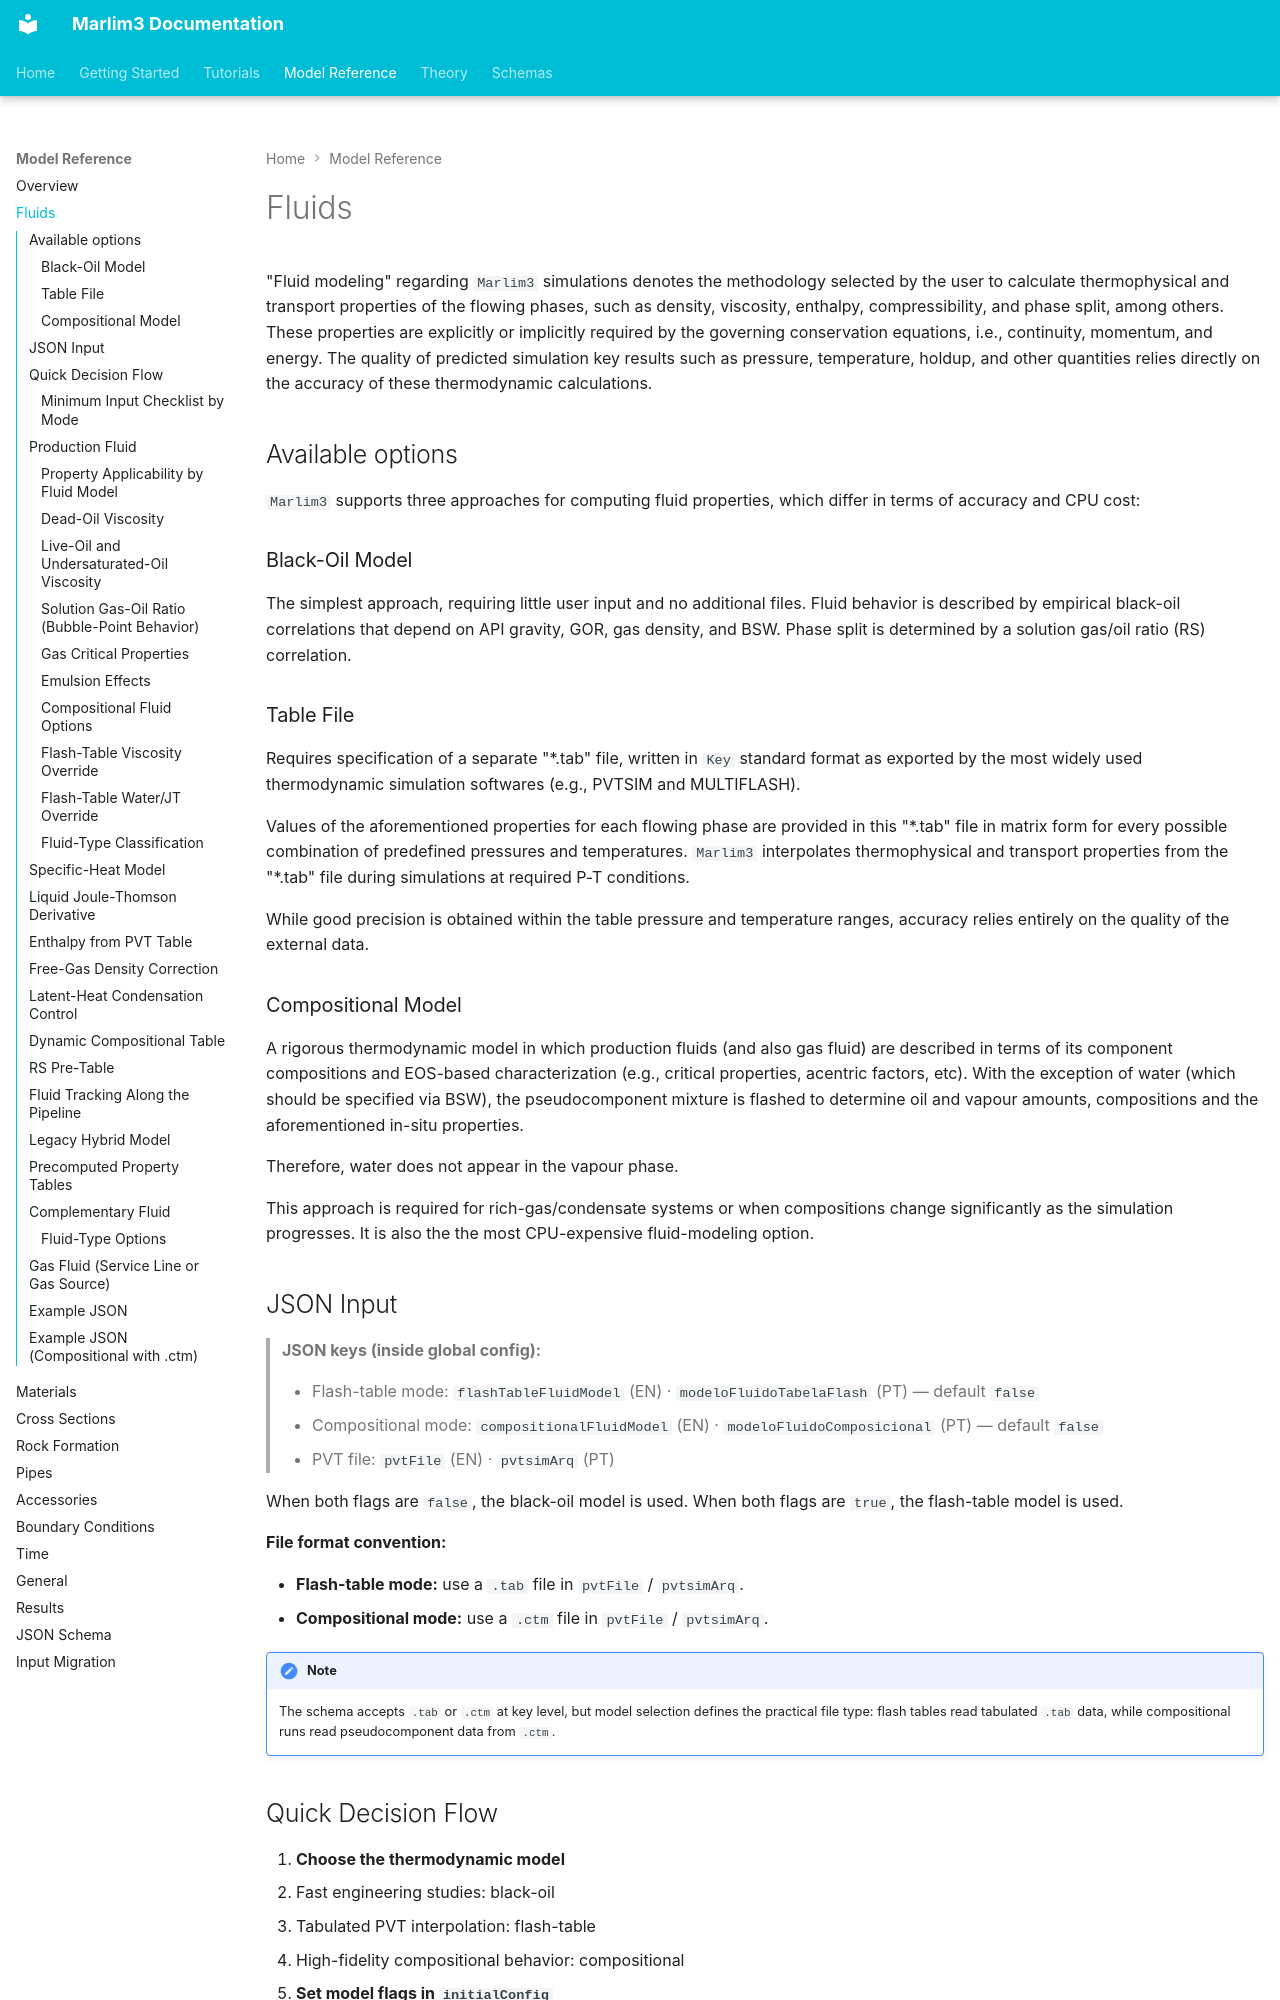

repository: pedrorigon/marlim3 · page: single-branch-model-reference/fluids/index.html · generator: mkdocs

# Fluids

"Fluid modeling" regarding `Marlim3` simulations denotes the methodology selected by the user to calculate thermophysical and transport properties of the flowing phases, such as density, viscosity, enthalpy, compressibility, and phase split, among others. These properties are explicitly or implicitly required by the governing conservation equations, i.e., continuity, momentum, and energy. The quality of predicted simulation key results such as pressure, temperature, holdup, and other quantities relies directly on the accuracy of these thermodynamic calculations.

## Available options

`Marlim3` supports three approaches for computing fluid properties, which differ in terms of accuracy and CPU cost:

### Black-Oil Model

The simplest approach, requiring little user input and no additional files. Fluid behavior is described by empirical black-oil correlations that depend on API gravity, GOR, gas density, and BSW. Phase split is determined by a solution gas/oil ratio (RS) correlation.

### Table File

Requires specification of a separate "\*.tab" file, written in `Key` standard format as exported by the most widely used thermodynamic simulation softwares (e.g., PVTSIM and MULTIFLASH).

Values of the aforementioned properties for each flowing phase are provided in this "\*.tab" file in matrix form for every possible combination of predefined pressures and temperatures. `Marlim3` interpolates thermophysical and transport properties from the "\*.tab" file during simulations at required P-T conditions.

While good precision is obtained within the table pressure and temperature ranges, accuracy relies entirely on the quality of the external data.

### Compositional Model

A rigorous thermodynamic model in which production fluids (and also gas fluid) are described in terms of its component compositions and EOS-based characterization (e.g., critical properties, acentric factors, etc). With the exception of water (which should be specified via BSW), the pseudocomponent mixture is flashed to determine oil and vapour amounts, compositions and the aforementioned in-situ properties.

Therefore, water does not appear in the vapour phase.

This approach is required for rich-gas/condensate systems or when compositions change significantly as the simulation progresses. It is also the the most CPU-expensive fluid-modeling option.
